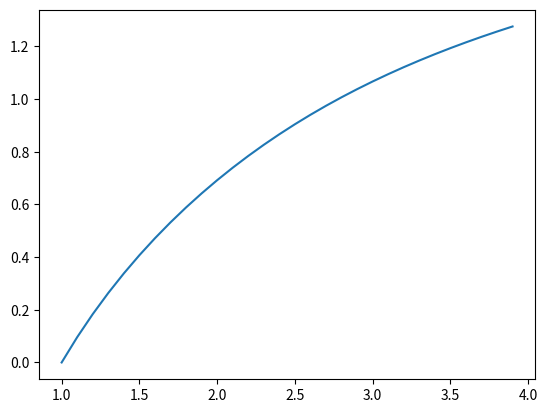

The matplotlib source for this figure:
import re
import matplotlib.pyplot as plt

class NODES:

    N: int
    dx: float
    iters: int
    state: dict = {}
    evolvers: dict = {}
    state_history: dict = {}

    def __init__(self, de:str, init: list[str], dx: float, iters: int):

        '''Initialize'''
        self.N, RHS = self.yNparser(de)
        self.dx = dx
        self.iters = iters

        self.state["x"] = None
        self.state_history["x"] = []
        for i in range(0, self.N):
            self.state[f"y{i}"] = None
            self.evolvers[f"y{i}"] = None
            self.state_history[f"y{i}"] = []

        '''Fill in init vars and evolvers'''
        self.initParser(init)
        for yn in self.evolvers:
            if int(yn[1]) == self.N - 1:
                self.evolvers[yn] = RHS
            else:
                self.evolvers[yn] = f"y{int(yn[1]) + 1}"

        '''Run'''
        for i in range(0, 30):
            for var in self.state_history:
                self.state_history[var].append(self.state[var])
            self.rk4()

    def yNparser(self, de: str):
        try:
            LHS, RHS = de.split("=", 1)
        except:
            raise Exception("")
        LHS_pattern = r"y\d+"
        
        if re.match(LHS_pattern, LHS):
            N = int(LHS[1])
        
        return N, RHS
    
    def initParser(self, init: list[str]):
        try:
            for entry in init:
                l, r = entry.split("=", 1)
                self.state[l] = float(r)
        except:
            raise Exception("")

    def rk4(self):

        _temp = {}

        G1 = {}
        G2 = {}
        G3 = {}
        G4 = {}

        Gs = [G1, G2, G3, G4]

        for idx, Gi in enumerate(Gs):
            
            if idx == 0: 
                Gsw = 0
                _temp = {k:v for k,v in self.state.items() if k != "x"}

            else:
                Gsw = 0.5
                if idx == 4: Gsw = 1
                _temp = {k:v + Gsw*Gs[idx - 1][k]*(self.dx) for k,v in self.state.items() if k != "x"}
            
            _temp["x"] = self.state["x"] + Gsw*self.dx
            
            for var in _temp:
                exec(f"{var}={_temp[var]}")

            for yn in self.state:
                if yn != "x":
                    Gi[yn] = eval(self.evolvers[yn])
                

        '''update the state into the next step'''
        for yn in self.state:
            if yn == "x":
                self.state[yn] += self.dx
            else:
                self.state[yn]+=(self.dx/6)*(Gs[0][yn] + 2*Gs[1][yn] + 2*Gs[2][yn] + Gs[3][yn])
        
        
nodes = NODES("y2=2*y0/x-x*y1", ["x=1", "y0=0", "y1=1"], 0.1, 30)

plt.plot(nodes.state_history["x"], nodes.state_history["y0"])
plt.show()